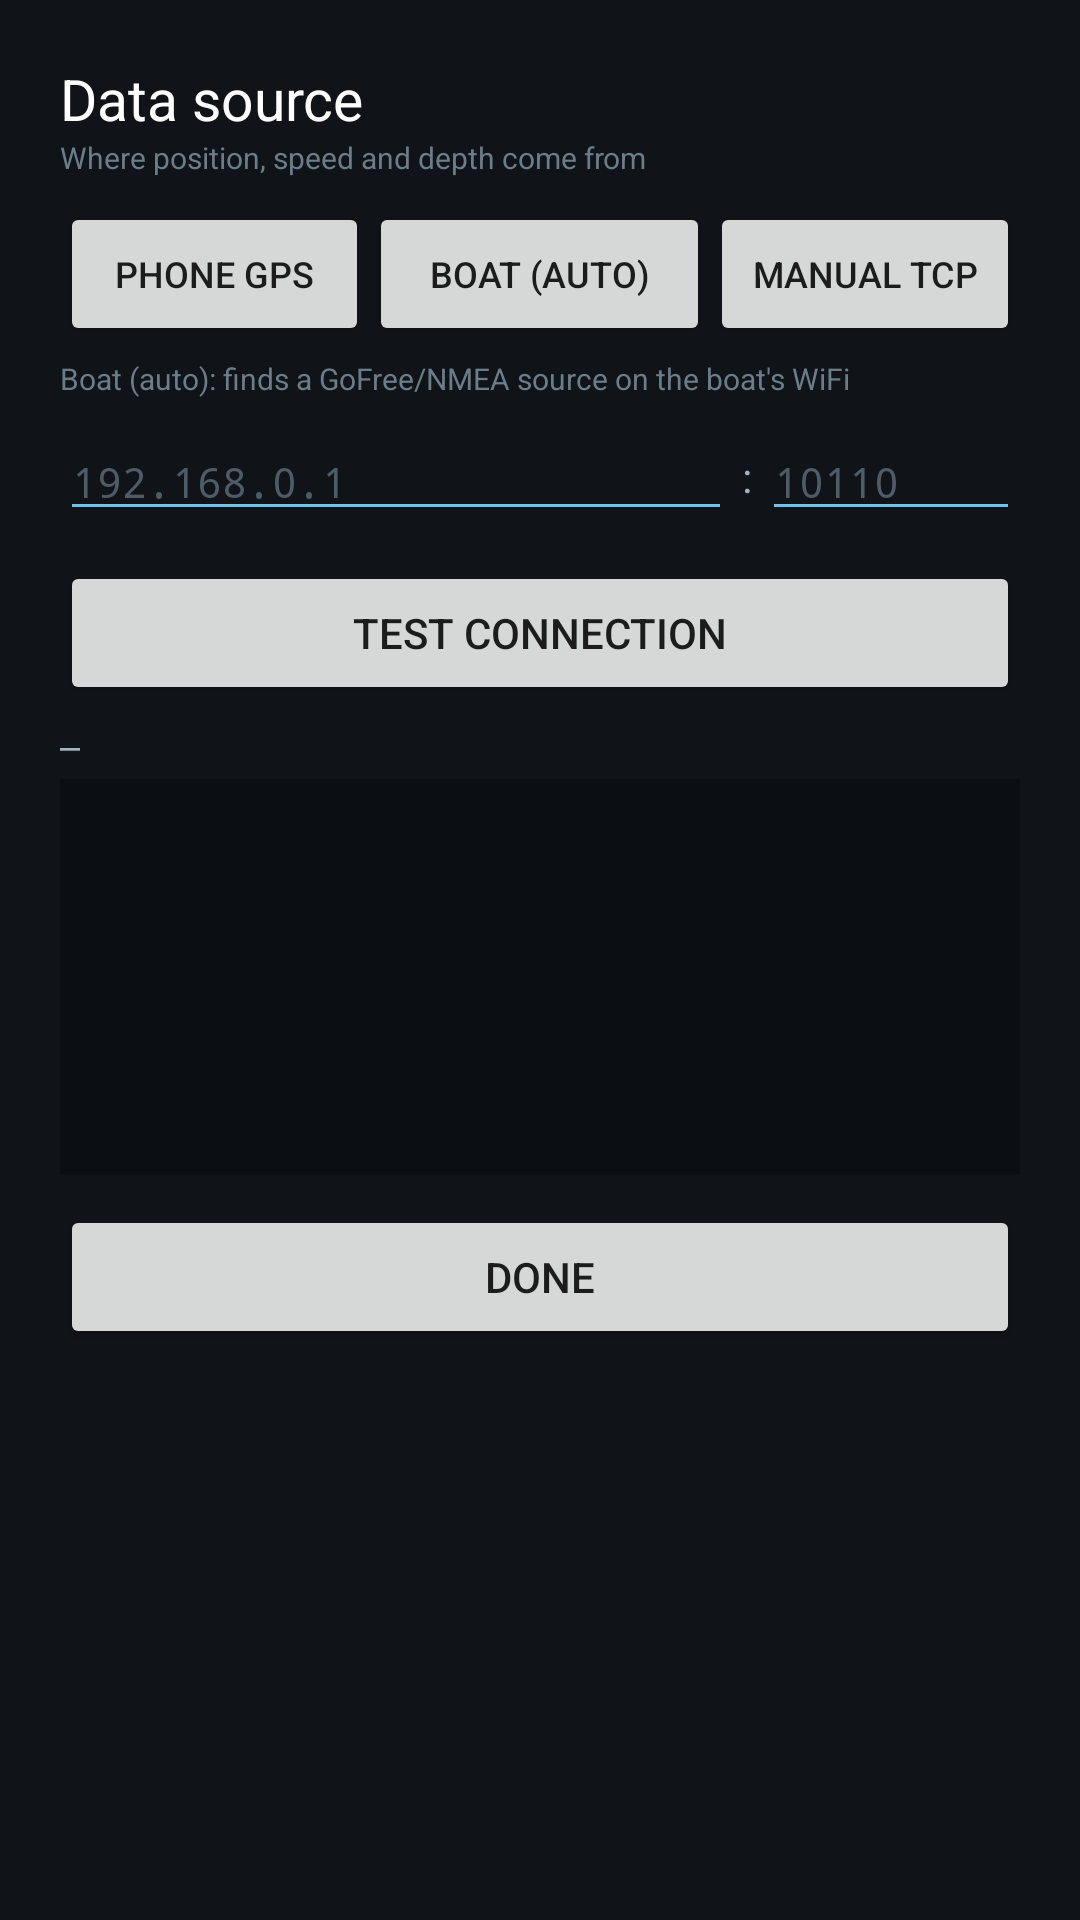

Layout XML and referenced resources for this Android screen:
<!-- AndroidManifest.xml: application theme Theme.MyNavvy -->
<!-- res/layout/dialog_nmea.xml -->
<?xml version="1.0" encoding="utf-8"?>
<LinearLayout xmlns:android="http://schemas.android.com/apk/res/android"
    android:layout_width="match_parent"
    android:layout_height="wrap_content"
    android:orientation="vertical"
    android:background="#101418"
    android:padding="20dp">

    <TextView
        android:layout_width="match_parent"
        android:layout_height="wrap_content"
        android:text="Data source"
        android:textColor="#FFFFFF"
        android:textSize="19sp" />

    <TextView
        android:layout_width="match_parent"
        android:layout_height="wrap_content"
        android:text="Where position, speed and depth come from"
        android:textColor="#6b7d89"
        android:textSize="10sp" />

    <LinearLayout
        android:layout_width="match_parent"
        android:layout_height="wrap_content"
        android:layout_marginTop="8dp"
        android:orientation="horizontal">
        <Button android:id="@+id/btnSrcGps" android:layout_width="0dp" android:layout_height="wrap_content"
            android:layout_weight="1" android:minWidth="0dp" android:textSize="12sp" android:text="Phone GPS" />
        <Button android:id="@+id/btnSrcAuto" android:layout_width="0dp" android:layout_height="wrap_content"
            android:layout_weight="1.1" android:minWidth="0dp" android:textSize="12sp" android:text="Boat (auto)" />
        <Button android:id="@+id/btnSrcManual" android:layout_width="0dp" android:layout_height="wrap_content"
            android:layout_weight="1" android:minWidth="0dp" android:textSize="12sp" android:text="Manual TCP" />
    </LinearLayout>

    <TextView
        android:id="@+id/tvSrcHint"
        android:layout_width="match_parent"
        android:layout_height="wrap_content"
        android:layout_marginTop="4dp"
        android:textColor="#6b7d89"
        android:textSize="10sp"
        android:text="Boat (auto): finds a GoFree/NMEA source on the boat's WiFi" />

    <LinearLayout
        android:id="@+id/rowManual"
        android:layout_width="match_parent"
        android:layout_height="wrap_content"
        android:layout_marginTop="8dp"
        android:orientation="horizontal"
        android:gravity="center_vertical">
        <EditText android:id="@+id/etNmeaHost" android:layout_width="0dp" android:layout_height="wrap_content"
            android:layout_weight="1" android:inputType="textUri" android:hint="192.168.0.1"
            android:textColor="#FFFFFF" android:textColorHint="#4d5c66" android:textSize="14sp"
            android:fontFamily="monospace" android:backgroundTint="#6fc6e8" />
        <TextView android:layout_width="wrap_content" android:layout_height="wrap_content"
            android:text=" : " android:textColor="#9fb3c0" android:textSize="14sp" />
        <EditText android:id="@+id/etNmeaPort" android:layout_width="86dp" android:layout_height="wrap_content"
            android:inputType="number" android:hint="10110"
            android:textColor="#FFFFFF" android:textColorHint="#4d5c66" android:textSize="14sp"
            android:fontFamily="monospace" android:backgroundTint="#6fc6e8" />
    </LinearLayout>

    <Button android:id="@+id/btnNmeaTest" android:layout_width="match_parent" android:layout_height="wrap_content"
        android:layout_marginTop="10dp" android:text="Test connection" />

    <TextView
        android:id="@+id/tvNmeaStatus"
        android:layout_width="match_parent"
        android:layout_height="wrap_content"
        android:layout_marginTop="6dp"
        android:textColor="#9fb3c0"
        android:textSize="11sp"
        android:fontFamily="monospace"
        android:text="—" />

    <TextView
        android:id="@+id/tvNmeaLog"
        android:layout_width="match_parent"
        android:layout_height="132dp"
        android:layout_marginTop="4dp"
        android:background="#0b0f13"
        android:padding="6dp"
        android:gravity="bottom"
        android:textColor="#7fd08f"
        android:textSize="9sp"
        android:fontFamily="monospace"
        android:scrollbars="vertical"
        android:text="" />

    <Button android:id="@+id/btnNmeaClose" android:layout_width="match_parent" android:layout_height="wrap_content"
        android:layout_marginTop="10dp" android:text="Done" />
</LinearLayout>
<!-- resources referenced by this layout -->
<resources>
  <style name="Theme.MyNavvy" parent="Theme.AppCompat.Light.NoActionBar">
          <item name="android:windowNoTitle">true</item>
      </style>
</resources>
